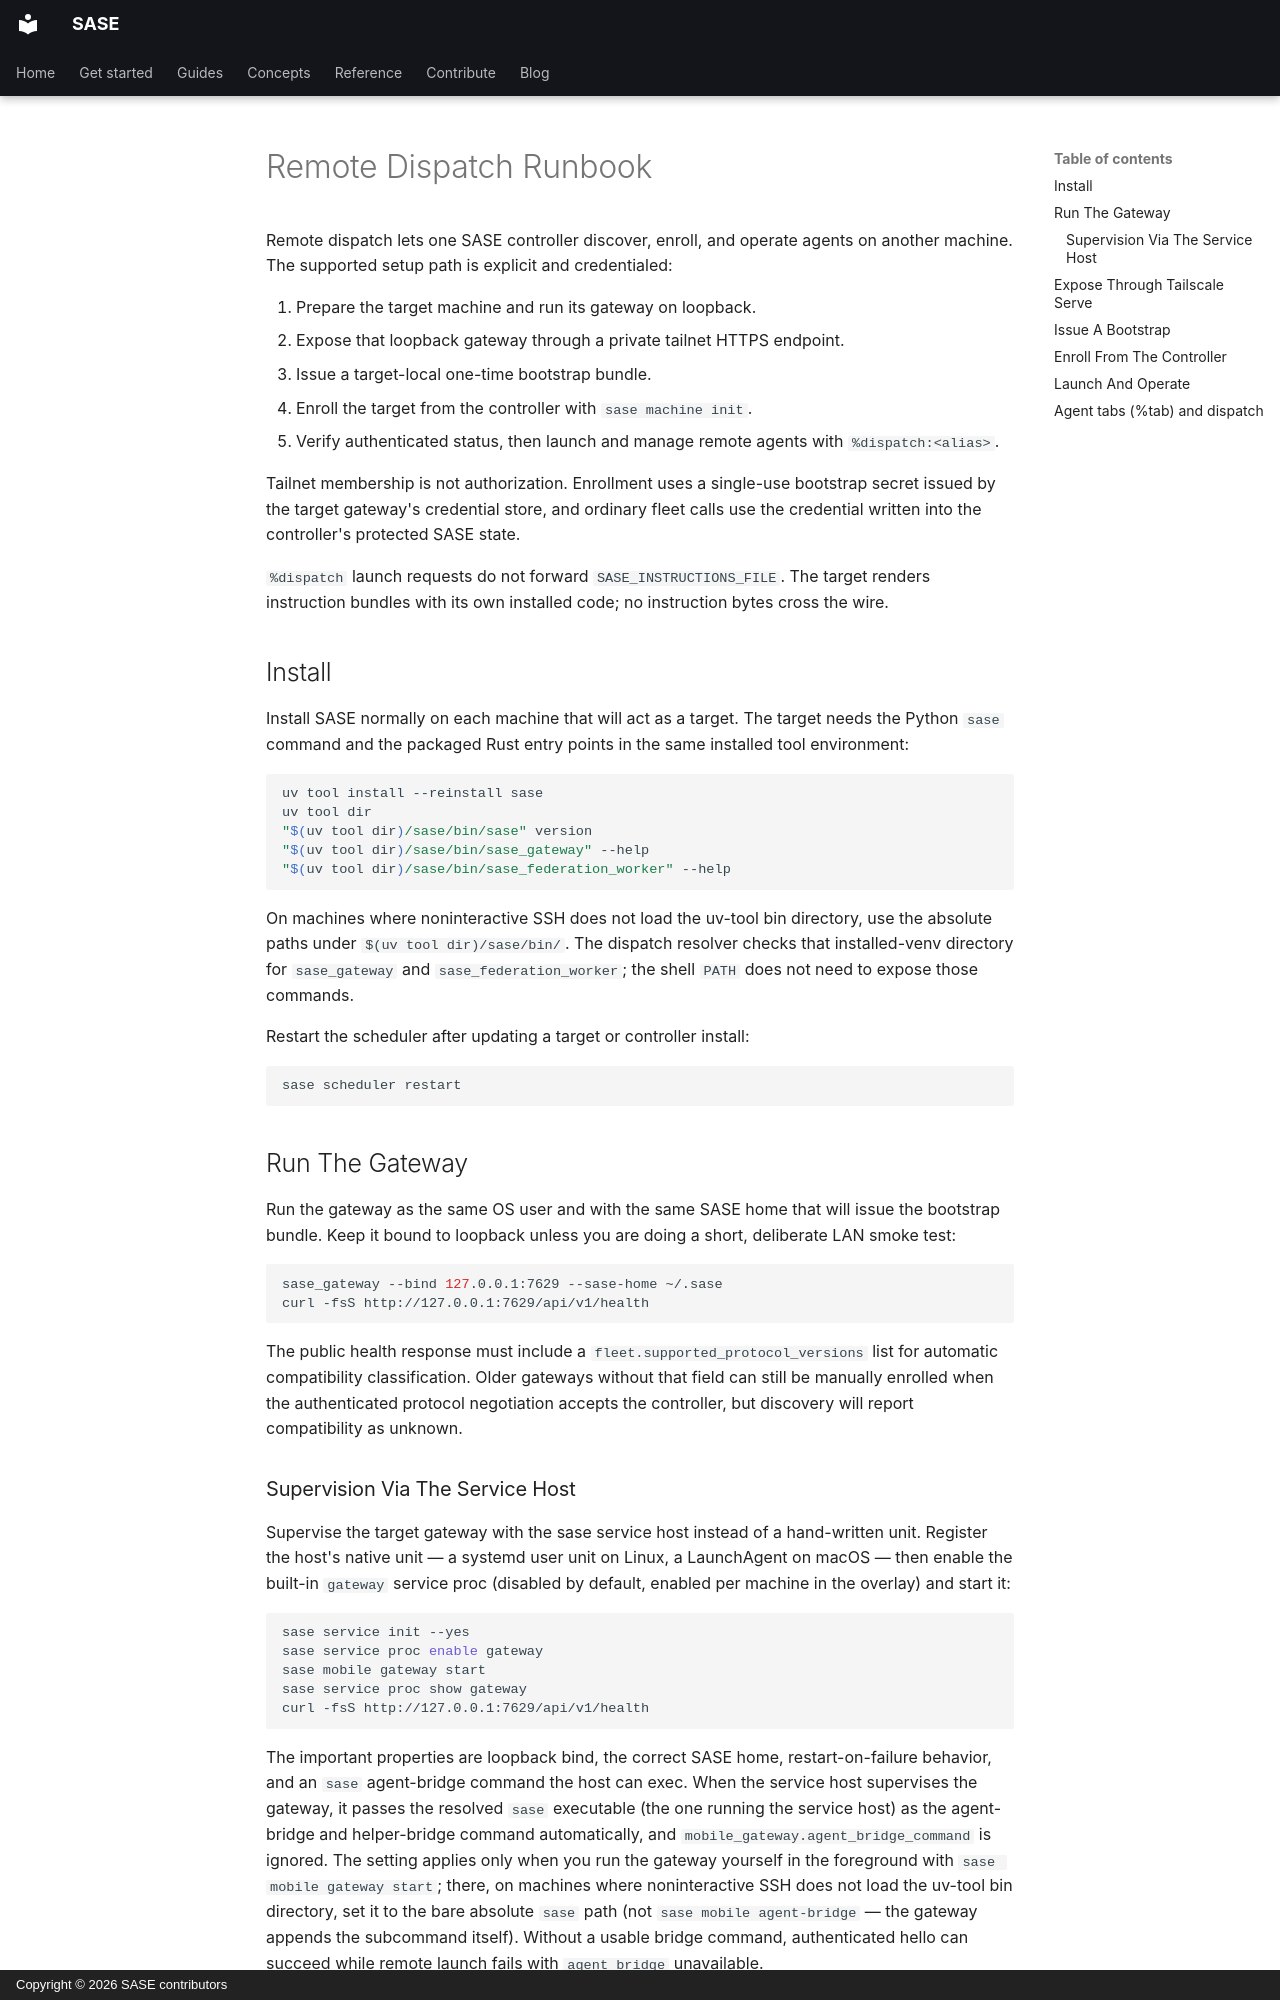

repository: sase-org/sase · page: remote_dispatch/index.html · generator: mkdocs · copyright: Copyright © 2026 SASE contributors

# Remote Dispatch Runbook

Remote dispatch lets one SASE controller discover, enroll, and operate agents on another
machine. The supported setup path is explicit and credentialed:

1. Prepare the target machine and run its gateway on loopback.
2. Expose that loopback gateway through a private tailnet HTTPS endpoint.
3. Issue a target-local one-time bootstrap bundle.
4. Enroll the target from the controller with `sase machine init`.
5. Verify authenticated status, then launch and manage remote agents with
   `%dispatch:<alias>`.

Tailnet membership is not authorization. Enrollment uses a single-use bootstrap secret
issued by the target gateway's credential store, and ordinary fleet calls use the
credential written into the controller's protected SASE state.

`%dispatch` launch requests do not forward `SASE_INSTRUCTIONS_FILE`. The target renders
instruction bundles with its own installed code; no instruction bytes cross the wire.

## Install

Install SASE normally on each machine that will act as a target. The target needs the
Python `sase` command and the packaged Rust entry points in the same installed tool
environment:

```bash
uv tool install --reinstall sase
uv tool dir
"$(uv tool dir)/sase/bin/sase" version
"$(uv tool dir)/sase/bin/sase_gateway" --help
"$(uv tool dir)/sase/bin/sase_federation_worker" --help
```

On machines where noninteractive SSH does not load the uv-tool bin directory, use the
absolute paths under `$(uv tool dir)/sase/bin/`. The dispatch resolver checks that
installed-venv directory for `sase_gateway` and `sase_federation_worker`; the shell
`PATH` does not need to expose those commands.

Restart the scheduler after updating a target or controller install:

```bash
sase scheduler restart
```

## Run The Gateway

Run the gateway as the same OS user and with the same SASE home that will issue the
bootstrap bundle. Keep it bound to loopback unless you are doing a short, deliberate LAN
smoke test:

```bash
sase_gateway --bind 127.0.0.1:7629 --sase-home ~/.sase
curl -fsS http://127.0.0.1:7629/api/v1/health
```

The public health response must include a `fleet.supported_protocol_versions` list for
automatic compatibility classification. Older gateways without that field can still be
manually enrolled when the authenticated protocol negotiation accepts the controller,
but discovery will report compatibility as unknown.

### Supervision Via The Service Host

Supervise the target gateway with the sase service host instead of a hand-written unit.
Register the host's native unit — a systemd user unit on Linux, a LaunchAgent on macOS —
then enable the built-in `gateway` service proc (disabled by default, enabled per
machine in the overlay) and start it:

```bash
sase service init --yes
sase service proc enable gateway
sase mobile gateway start
sase service proc show gateway
curl -fsS http://127.0.0.1:7629/api/v1/health
```

The important properties are loopback bind, the correct SASE home, restart-on-failure
behavior, and an `sase` agent-bridge command the host can exec. When the service host
supervises the gateway, it passes the resolved `sase` executable (the one running the
service host) as the agent-bridge and helper-bridge command automatically, and
`mobile_gateway.agent_bridge_command` is ignored. The setting applies only when you run
the gateway yourself in the foreground with `sase mobile gateway start`; there, on
machines where noninteractive SSH does not load the uv-tool bin directory, set it to the
bare absolute `sase` path (not `sase mobile agent-bridge` — the gateway appends the
subcommand itself). Without a usable bridge command, authenticated hello can succeed
while remote launch fails with `agent_bridge` unavailable.

## Expose Through Tailscale Serve

The gateway should stay on `127.0.0.1`; Tailscale Serve terminates HTTPS inside the
tailnet and proxies to the loopback port:

```bash
tailscale serve --bg --yes 7629
tailscale serve status
curl -fsS https://TARGET.tailnet-name.ts.net/api/v1/health
```

If the CLI prints a `login.tailscale.com/f/serve?...` URL, Tailscale Serve or HTTPS
certificates are not enabled for the tailnet or node. Open the URL while signed in as a
tailnet owner/admin and enable Serve before retrying. A successful setup shows a Serve
config and the MagicDNS HTTPS health URL answers with the gateway health JSON.

Do not use Tailscale Funnel for remote dispatch. SASE's gateway is intended to remain
inside a private tailnet or equivalent private access layer.
